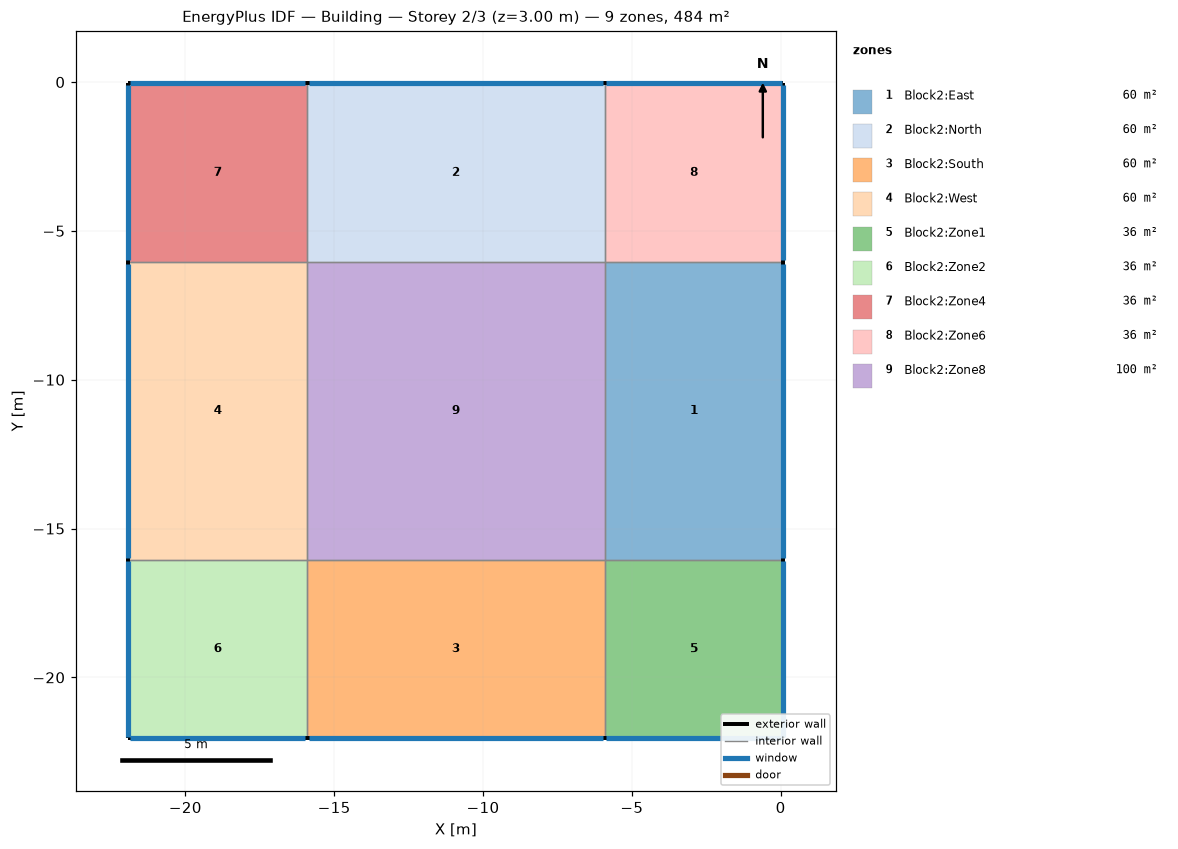
=== STOREY PLAN SPEC (per zone: floor XY polygon, exterior-wall plan segments, windows/doors) ===
zone 1: Block2:East  (60.0 m²)
  floor: (0.09, -16.04) (-5.91, -16.04) (-5.91, -6.04) (0.09, -6.04)
  exterior wall: (0.09, -16.04) – (0.09, -6.04)  [10.0 m]
    window: (0.09, -15.99) – (0.09, -6.10)  [15.0 m²]
  interior walls: 3
zone 2: Block2:North  (60.0 m²)
  floor: (-5.91, -6.04) (-15.91, -6.04) (-15.91, -0.04) (-5.91, -0.04)
  exterior wall: (-5.91, -0.04) – (-15.91, -0.04)  [10.0 m]
    window: (-5.96, -0.04) – (-15.85, -0.04)  [15.0 m²]
  interior walls: 3
zone 3: Block2:South  (60.0 m²)
  floor: (-5.91, -22.04) (-15.91, -22.04) (-15.91, -16.04) (-5.91, -16.04)
  exterior wall: (-15.91, -22.04) – (-5.91, -22.04)  [10.0 m]
    window: (-15.85, -22.04) – (-5.96, -22.04)  [15.0 m²]
  interior walls: 3
zone 4: Block2:West  (60.0 m²)
  floor: (-15.91, -16.04) (-21.91, -16.04) (-21.91, -6.04) (-15.91, -6.04)
  exterior wall: (-21.91, -6.04) – (-21.91, -16.04)  [10.0 m]
    window: (-21.91, -6.10) – (-21.91, -15.99)  [15.0 m²]
  interior walls: 3
zone 5: Block2:Zone1  (36.0 m²)
  floor: (0.09, -22.04) (-5.91, -22.04) (-5.91, -16.04) (0.09, -16.04)
  exterior wall: (0.09, -22.04) – (0.09, -16.04)  [6.0 m]
    window: (0.09, -21.99) – (0.09, -16.10)  [9.0 m²]
  exterior wall: (-5.91, -22.04) – (0.09, -22.04)  [6.0 m]
    window: (-5.85, -22.04) – (0.04, -22.04)  [9.0 m²]
  interior walls: 2
zone 6: Block2:Zone2  (36.0 m²)
  floor: (-15.91, -22.04) (-21.91, -22.04) (-21.91, -16.04) (-15.91, -16.04)
  exterior wall: (-21.91, -16.04) – (-21.91, -22.04)  [6.0 m]
    window: (-21.91, -16.10) – (-21.91, -21.99)  [9.0 m²]
  exterior wall: (-21.91, -22.04) – (-15.91, -22.04)  [6.0 m]
    window: (-21.85, -22.04) – (-15.96, -22.04)  [9.0 m²]
  interior walls: 2
zone 7: Block2:Zone4  (36.0 m²)
  floor: (-15.91, -6.04) (-21.91, -6.04) (-21.91, -0.04) (-15.91, -0.04)
  exterior wall: (-15.91, -0.04) – (-21.91, -0.04)  [6.0 m]
    window: (-15.96, -0.04) – (-21.85, -0.04)  [9.0 m²]
  exterior wall: (-21.91, -0.04) – (-21.91, -6.04)  [6.0 m]
    window: (-21.91, -0.10) – (-21.91, -5.99)  [9.0 m²]
  interior walls: 2
zone 8: Block2:Zone6  (36.0 m²)
  floor: (0.09, -6.04) (-5.91, -6.04) (-5.91, -0.04) (0.09, -0.04)
  exterior wall: (0.09, -6.04) – (0.09, -0.04)  [6.0 m]
    window: (0.09, -5.99) – (0.09, -0.10)  [9.0 m²]
  exterior wall: (0.09, -0.04) – (-5.91, -0.04)  [6.0 m]
    window: (0.04, -0.04) – (-5.85, -0.04)  [9.0 m²]
  interior walls: 2
zone 9: Block2:Zone8  (100.0 m²)
  floor: (-5.91, -16.04) (-15.91, -16.04) (-15.91, -6.04) (-5.91, -6.04)
  interior walls: 4

=== DERIVED (storey summary) ===
Building: Building
Storey: 2 of 3  (floor level z = 3.00 m)
Storey gross floor area: 484.0 m²
Zones on this storey: 9
  - Block2:East: floor 60.0 m²; exterior wall 10.0 m (30.0 m²); 1 window(s) 15.0 m²; WWR 50.0%
  - Block2:North: floor 60.0 m²; exterior wall 10.0 m (30.0 m²); 1 window(s) 15.0 m²; WWR 50.0%
  - Block2:South: floor 60.0 m²; exterior wall 10.0 m (30.0 m²); 1 window(s) 15.0 m²; WWR 50.0%
  - Block2:West: floor 60.0 m²; exterior wall 10.0 m (30.0 m²); 1 window(s) 15.0 m²; WWR 50.0%
  - Block2:Zone1: floor 36.0 m²; exterior wall 12.0 m (36.0 m²); 2 window(s) 18.0 m²; WWR 50.0%
  - Block2:Zone2: floor 36.0 m²; exterior wall 12.0 m (36.0 m²); 2 window(s) 18.0 m²; WWR 50.0%
  - Block2:Zone4: floor 36.0 m²; exterior wall 12.0 m (36.0 m²); 2 window(s) 18.0 m²; WWR 50.0%
  - Block2:Zone6: floor 36.0 m²; exterior wall 12.0 m (36.0 m²); 2 window(s) 18.0 m²; WWR 50.0%
  - Block2:Zone8: floor 100.0 m²
Zone adjacency (shared interzone walls):
  - Block2:East ↔ Block2:Zone1
  - Block2:East ↔ Block2:Zone6
  - Block2:East ↔ Block2:Zone8
  - Block2:North ↔ Block2:Zone4
  - Block2:North ↔ Block2:Zone6
  - Block2:North ↔ Block2:Zone8
  - Block2:South ↔ Block2:Zone1
  - Block2:South ↔ Block2:Zone2
  - Block2:South ↔ Block2:Zone8
  - Block2:West ↔ Block2:Zone2
  - Block2:West ↔ Block2:Zone4
  - Block2:West ↔ Block2:Zone8